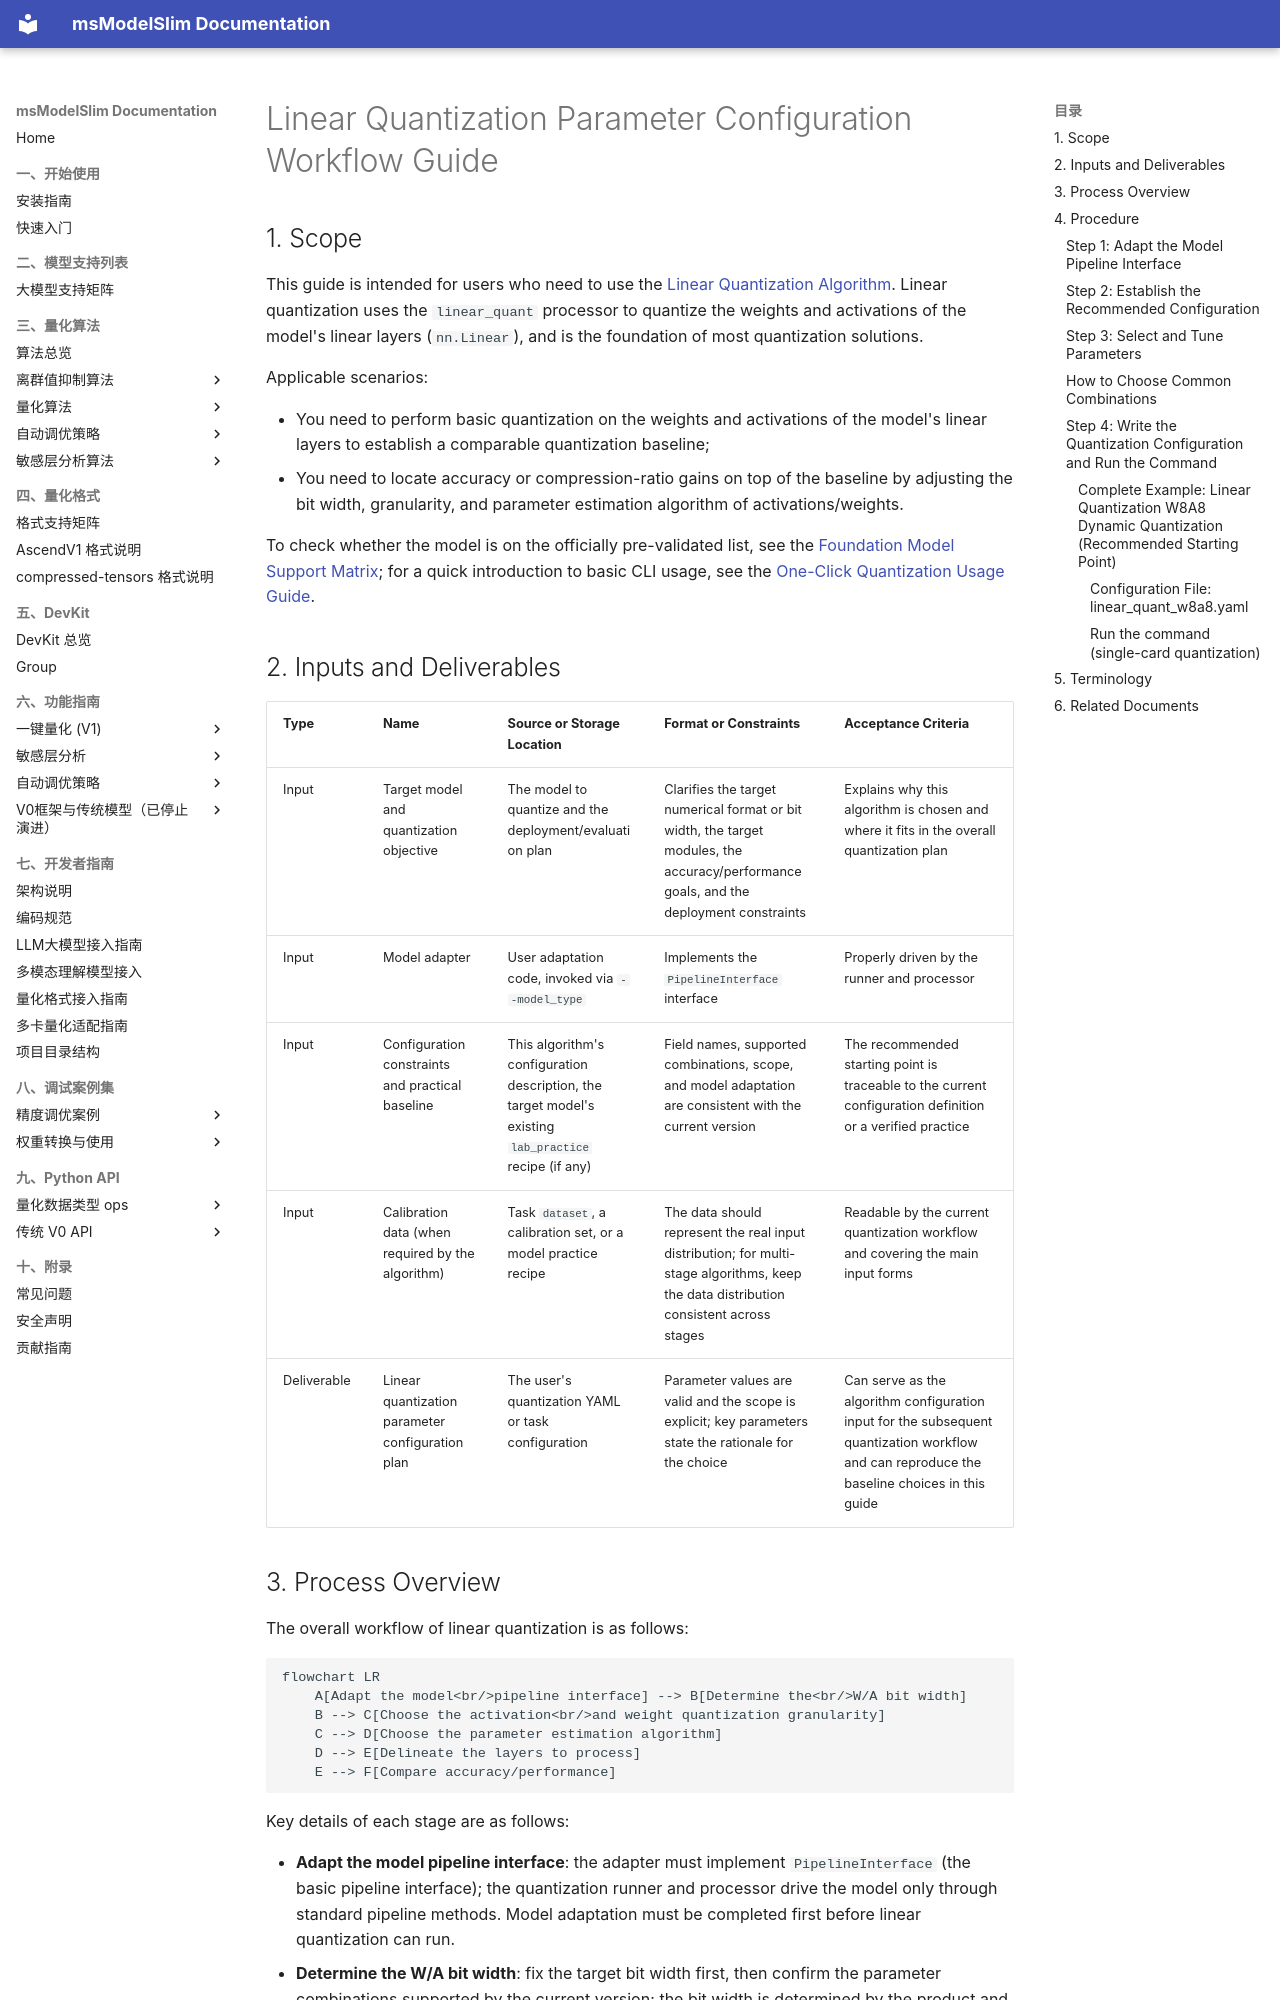

repository: Ascend/msmodelslim · page: en/knowledge_base/quantization_algorithms/linear_quant/usage_linear_quant/index.html · generator: mkdocs

# Linear Quantization Parameter Configuration Workflow Guide

## 1. Scope

This guide is intended for users who need to use the [Linear Quantization Algorithm](./term_linear_quant.md). Linear quantization uses the `linear_quant` processor to quantize the weights and activations of the model's linear layers (`nn.Linear`), and is the foundation of most quantization solutions.

Applicable scenarios:

- You need to perform basic quantization on the weights and activations of the model's linear layers to establish a comparable quantization baseline;
- You need to locate accuracy or compression-ratio gains on top of the baseline by adjusting the bit width, granularity, and parameter estimation algorithm of activations/weights.

To check whether the model is on the officially pre-validated list, see the [Foundation Model Support Matrix](../../model/README.md); for a quick introduction to basic CLI usage, see the [One-Click Quantization Usage Guide](../../../user_guide/usage_one_click_quantization.md).

## 2. Inputs and Deliverables

| Type | Name | Source or Storage Location | Format or Constraints | Acceptance Criteria |
| --- | --- | --- | --- | --- |
| Input | Target model and quantization objective | The model to quantize and the deployment/evaluation plan | Clarifies the target numerical format or bit width, the target modules, the accuracy/performance goals, and the deployment constraints | Explains why this algorithm is chosen and where it fits in the overall quantization plan |
| Input | Model adapter | User adaptation code, invoked via `--model_type` | Implements the `PipelineInterface` interface | Properly driven by the runner and processor |
| Input | Configuration constraints and practical baseline | This algorithm's configuration description, the target model's existing `lab_practice` recipe (if any) | Field names, supported combinations, scope, and model adaptation are consistent with the current version | The recommended starting point is traceable to the current configuration definition or a verified practice |
| Input | Calibration data (when required by the algorithm) | Task `dataset`, a calibration set, or a model practice recipe | The data should represent the real input distribution; for multi-stage algorithms, keep the data distribution consistent across stages | Readable by the current quantization workflow and covering the main input forms |
| Deliverable | Linear quantization parameter configuration plan | The user's quantization YAML or task configuration | Parameter values are valid and the scope is explicit; key parameters state the rationale for the choice | Can serve as the algorithm configuration input for the subsequent quantization workflow and can reproduce the baseline choices in this guide |
